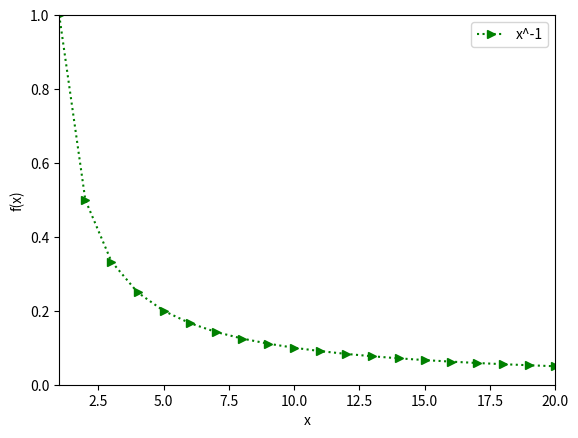

Reproduce this figure in Python.
import math
import matplotlib.pyplot as plt
import numpy as np
import pandas as pd

x = [x for x in range(1,21)]
y = [1/x for x in range(1,21)]
plt.plot(x, y, linestyle='dotted',marker='>', color='green' ,label='x^-1')
plt.axis([1,20,0,1])
plt.ylabel('f(x)')
plt.xlabel('x')
plt.legend()
plt.show()